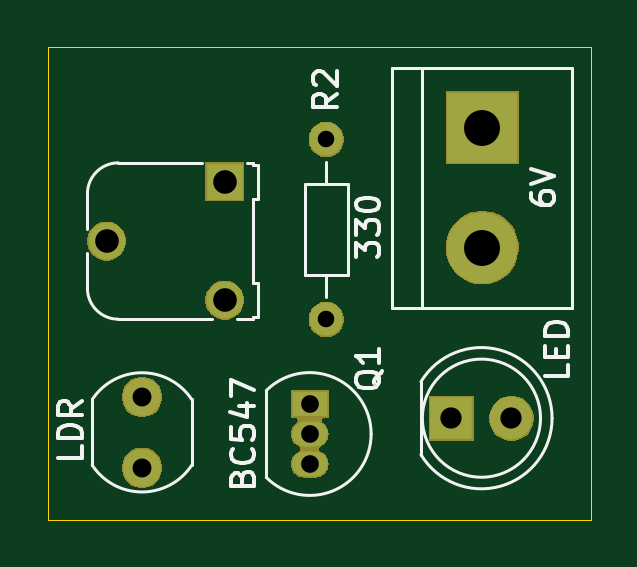
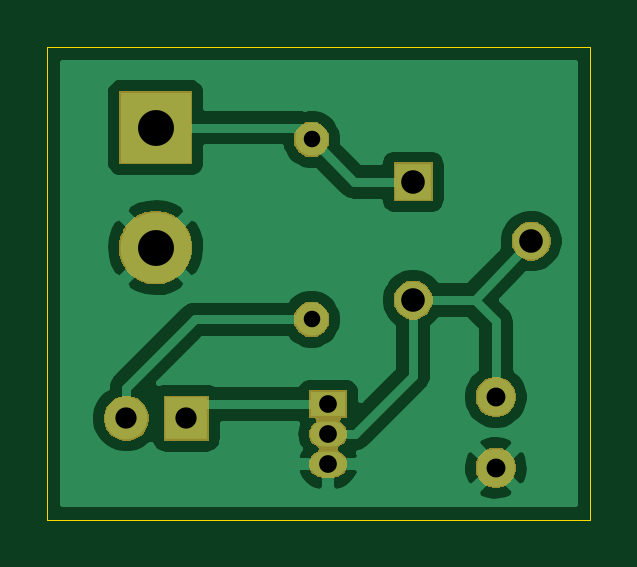
Circuit board: 11 layer files. Board 23.0 x 20.0 mm.
- bottom_copper: dark dedector adjusted-B_Cu.gbr (26194 bytes)
- bottom_mask: dark dedector adjusted-B_Mask.gbr (11413 bytes)
- paste: dark dedector adjusted-B_Paste.gbr (504 bytes)
- bottom_silk: dark dedector adjusted-B_SilkS.gbr (505 bytes)
- outline: dark dedector adjusted-Edge_Cuts.gbr (695 bytes)
- top_copper: dark dedector adjusted-F_Cu.gbr (1181 bytes)
- top_mask: dark dedector adjusted-F_Mask.gbr (11413 bytes)
- paste: dark dedector adjusted-F_Paste.gbr (504 bytes)
- top_silk: dark dedector adjusted-F_SilkS.gbr (8695 bytes)
- drill: dark dedector adjusted-NPTH.drl (274 bytes)
- drill: dark dedector adjusted-PTH.drl (529 bytes)

=== bottom_copper: dark dedector adjusted-B_Cu.gbr (26194 bytes, source omitted) ===
=== bottom_mask: dark dedector adjusted-B_Mask.gbr (11413 bytes, source omitted) ===
=== paste: dark dedector adjusted-B_Paste.gbr ===
G04 #@! TF.GenerationSoftware,KiCad,Pcbnew,(5.1.5)-3*
G04 #@! TF.CreationDate,2020-11-04T23:21:00+03:00*
G04 #@! TF.ProjectId,dark dedector adjusted,6461726b-2064-4656-9465-63746f722061,rev?*
G04 #@! TF.SameCoordinates,Original*
G04 #@! TF.FileFunction,Paste,Bot*
G04 #@! TF.FilePolarity,Positive*
%FSLAX46Y46*%
G04 Gerber Fmt 4.6, Leading zero omitted, Abs format (unit mm)*
G04 Created by KiCad (PCBNEW (5.1.5)-3) date 2020-11-04 23:21:00*
%MOMM*%
%LPD*%
G04 APERTURE LIST*
G04 APERTURE END LIST*
M02*

=== bottom_silk: dark dedector adjusted-B_SilkS.gbr ===
G04 #@! TF.GenerationSoftware,KiCad,Pcbnew,(5.1.5)-3*
G04 #@! TF.CreationDate,2020-11-04T23:21:00+03:00*
G04 #@! TF.ProjectId,dark dedector adjusted,6461726b-2064-4656-9465-63746f722061,rev?*
G04 #@! TF.SameCoordinates,Original*
G04 #@! TF.FileFunction,Legend,Bot*
G04 #@! TF.FilePolarity,Positive*
%FSLAX46Y46*%
G04 Gerber Fmt 4.6, Leading zero omitted, Abs format (unit mm)*
G04 Created by KiCad (PCBNEW (5.1.5)-3) date 2020-11-04 23:21:00*
%MOMM*%
%LPD*%
G04 APERTURE LIST*
G04 APERTURE END LIST*
M02*

=== outline: dark dedector adjusted-Edge_Cuts.gbr ===
G04 #@! TF.GenerationSoftware,KiCad,Pcbnew,(5.1.5)-3*
G04 #@! TF.CreationDate,2020-11-04T23:21:00+03:00*
G04 #@! TF.ProjectId,dark dedector adjusted,6461726b-2064-4656-9465-63746f722061,rev?*
G04 #@! TF.SameCoordinates,Original*
G04 #@! TF.FileFunction,Profile,NP*
%FSLAX46Y46*%
G04 Gerber Fmt 4.6, Leading zero omitted, Abs format (unit mm)*
G04 Created by KiCad (PCBNEW (5.1.5)-3) date 2020-11-04 23:21:00*
%MOMM*%
%LPD*%
G04 APERTURE LIST*
%ADD10C,0.050000*%
G04 APERTURE END LIST*
D10*
X141000000Y-98000000D02*
X141000000Y-78000000D01*
X164000000Y-98000000D02*
X141000000Y-98000000D01*
X164000000Y-78000000D02*
X164000000Y-98000000D01*
X141000000Y-78000000D02*
X164000000Y-78000000D01*
M02*

=== top_copper: dark dedector adjusted-F_Cu.gbr ===
G04 #@! TF.GenerationSoftware,KiCad,Pcbnew,(5.1.5)-3*
G04 #@! TF.CreationDate,2020-11-04T23:20:59+03:00*
G04 #@! TF.ProjectId,dark dedector adjusted,6461726b-2064-4656-9465-63746f722061,rev?*
G04 #@! TF.SameCoordinates,Original*
G04 #@! TF.FileFunction,Copper,L1,Top*
G04 #@! TF.FilePolarity,Positive*
%FSLAX46Y46*%
G04 Gerber Fmt 4.6, Leading zero omitted, Abs format (unit mm)*
G04 Created by KiCad (PCBNEW (5.1.5)-3) date 2020-11-04 23:21:00*
%MOMM*%
%LPD*%
G04 APERTURE LIST*
%ADD10C,1.550000*%
%ADD11R,1.550000X1.550000*%
%ADD12R,3.000000X3.000000*%
%ADD13C,3.000000*%
%ADD14R,1.800000X1.800000*%
%ADD15C,1.800000*%
%ADD16O,1.500000X1.050000*%
%ADD17R,1.500000X1.050000*%
%ADD18C,1.600000*%
%ADD19C,1.400000*%
%ADD20O,1.400000X1.400000*%
G04 APERTURE END LIST*
D10*
X143500000Y-86200000D03*
D11*
X148500000Y-83700000D03*
D10*
X148500000Y-88700000D03*
D12*
X159400000Y-81400000D03*
D13*
X159400000Y-86480000D03*
D14*
X158100000Y-93700000D03*
D15*
X160640000Y-93700000D03*
D16*
X152100000Y-94370000D03*
X152100000Y-95640000D03*
D17*
X152100000Y-93100000D03*
D18*
X145000000Y-92800000D03*
X145000000Y-95800000D03*
D19*
X152800000Y-81900000D03*
D20*
X152800000Y-89520000D03*
M02*

=== top_mask: dark dedector adjusted-F_Mask.gbr (11413 bytes, source omitted) ===
=== paste: dark dedector adjusted-F_Paste.gbr ===
G04 #@! TF.GenerationSoftware,KiCad,Pcbnew,(5.1.5)-3*
G04 #@! TF.CreationDate,2020-11-04T23:21:00+03:00*
G04 #@! TF.ProjectId,dark dedector adjusted,6461726b-2064-4656-9465-63746f722061,rev?*
G04 #@! TF.SameCoordinates,Original*
G04 #@! TF.FileFunction,Paste,Top*
G04 #@! TF.FilePolarity,Positive*
%FSLAX46Y46*%
G04 Gerber Fmt 4.6, Leading zero omitted, Abs format (unit mm)*
G04 Created by KiCad (PCBNEW (5.1.5)-3) date 2020-11-04 23:21:00*
%MOMM*%
%LPD*%
G04 APERTURE LIST*
G04 APERTURE END LIST*
M02*

=== top_silk: dark dedector adjusted-F_SilkS.gbr (8695 bytes, source omitted) ===
=== drill: dark dedector adjusted-NPTH.drl ===
M48
; DRILL file {KiCad (5.1.5)-3} date 4.11.2020 23:21:24
; FORMAT={-:-/ absolute / metric / decimal}
; #@! TF.CreationDate,2020-11-04T23:21:24+03:00
; #@! TF.GenerationSoftware,Kicad,Pcbnew,(5.1.5)-3
; #@! TF.FileFunction,NonPlated,1,2,NPTH
FMAT,2
METRIC
%
G90
G05
T0
M30

=== drill: dark dedector adjusted-PTH.drl ===
M48
; DRILL file {KiCad (5.1.5)-3} date 4.11.2020 23:21:24
; FORMAT={-:-/ absolute / metric / decimal}
; #@! TF.CreationDate,2020-11-04T23:21:24+03:00
; #@! TF.GenerationSoftware,Kicad,Pcbnew,(5.1.5)-3
; #@! TF.FileFunction,Plated,1,2,PTH
FMAT,2
METRIC
T1C0.700
T2C0.750
T3C0.800
T4C0.900
T5C1.000
T6C1.520
%
G90
G05
T1
X152.8Y-81.9
X152.8Y-89.52
T2
X152.1Y-93.1
X152.1Y-94.37
X152.1Y-95.64
T3
X145.0Y-92.8
X145.0Y-95.8
T4
X158.1Y-93.7
X160.64Y-93.7
T5
X143.5Y-86.2
X148.5Y-83.7
X148.5Y-88.7
T6
X159.4Y-81.4
X159.4Y-86.48
T0
M30

